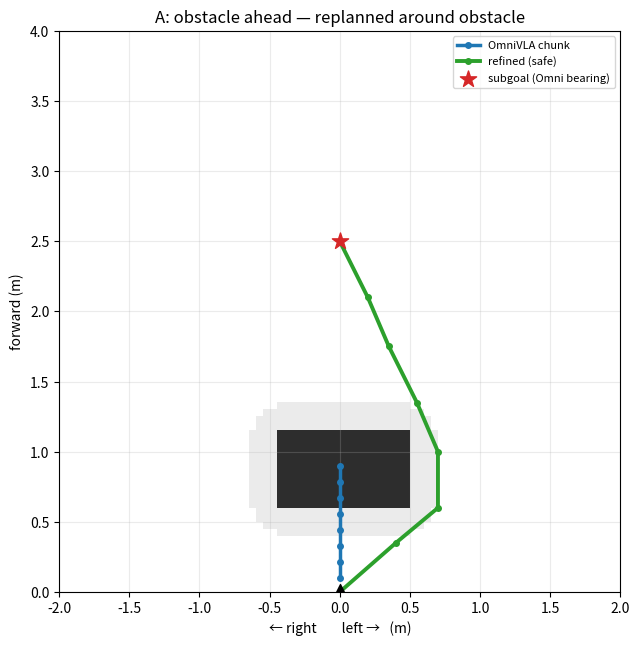
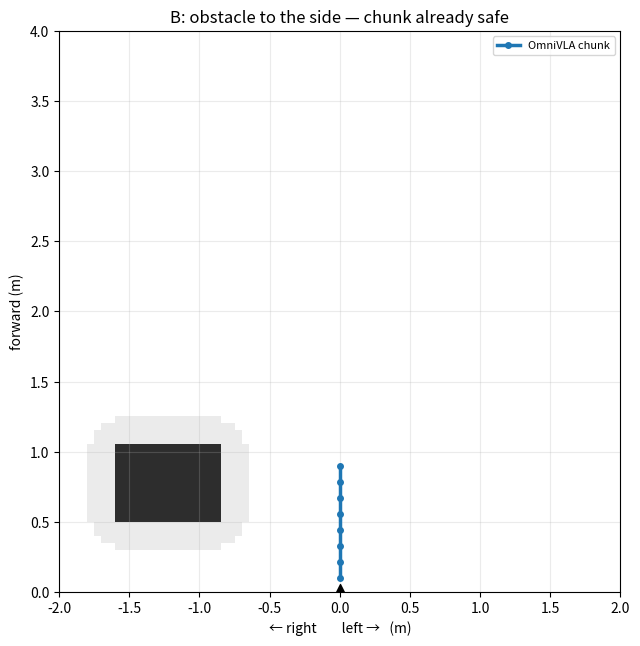

Generate these figures, in order, with matplotlib:
#!/usr/bin/env python3
"""
occupancy_replan.py — take an occupancy grid + OmniVLA's action chunk and, if the chunk
would hit an obstacle, REPLAN a collision-free local trajectory toward the direction
Omni intended (A* on the grid to a look-ahead subgoal along Omni's bearing).

Architecture: Omni supplies the goal-directed *intent* (its chunk / bearing); this module
supplies *local safety* (obstacle-aware routing). An occupancy grid alone can only veto;
the A* planner on top is what actually reroutes.

Robot frame: x = forward (+), y = left (+). Grid is robot-centric.

This file has NO model / depth / GPU dependency — the grid is passed in. `occupancy_from_depth`
is a stub for wiring Depth Anything V2 (metric) later; run the __main__ demo to see the
planner work on a synthetic obstacle today.
"""
import heapq
from collections import deque

import numpy as np
import matplotlib
matplotlib.use("Agg")
import matplotlib.pyplot as plt


class Grid:
    """Robot-centric 2D occupancy grid. rows index x (forward), cols index y (left)."""

    def __init__(self, x_max=4.0, y_half=2.0, res=0.05):
        self.res = res
        self.x_max = x_max
        self.y_half = y_half
        self.y_min = -y_half
        self.nx = int(round(x_max / res))
        self.ny = int(round(2 * y_half / res))
        self.occ = np.zeros((self.nx, self.ny), dtype=bool)

    def xy_to_cell(self, x, y):
        return int(round(x / self.res)), int(round((y - self.y_min) / self.res))

    def cell_to_xy(self, r, c):
        return r * self.res, self.y_min + c * self.res

    def in_bounds(self, r, c):
        return 0 <= r < self.nx and 0 <= c < self.ny

    def add_box(self, x0, x1, y0, y1):
        r0, c0 = self.xy_to_cell(x0, y0)
        r1, c1 = self.xy_to_cell(x1, y1)
        self.occ[min(r0, r1):max(r0, r1) + 1, min(c0, c1):max(c0, c1) + 1] = True

    def inflate(self, radius_m):
        """Grow obstacles by the robot radius so the planned path keeps clearance."""
        rad = int(round(radius_m / self.res))
        if rad <= 0:
            return self.occ.copy()
        out = self.occ.copy()
        rr, cc = np.where(self.occ)
        for dr in range(-rad, rad + 1):
            for dc in range(-rad, rad + 1):
                if dr * dr + dc * dc > rad * rad:
                    continue
                r2, c2 = rr + dr, cc + dc
                m = (r2 >= 0) & (r2 < self.nx) & (c2 >= 0) & (c2 < self.ny)
                out[r2[m], c2[m]] = True
        return out


def _nearest_free(occ, cell):
    if not occ[cell]:
        return cell
    nx, ny = occ.shape
    seen = {cell}
    q = deque([cell])
    while q:
        r, c = q.popleft()
        for dr, dc in ((-1, 0), (1, 0), (0, -1), (0, 1)):
            nr, nc = r + dr, c + dc
            if 0 <= nr < nx and 0 <= nc < ny and (nr, nc) not in seen:
                if not occ[nr, nc]:
                    return (nr, nc)
                seen.add((nr, nc))
                q.append((nr, nc))
    return None


def astar(occ, start, goal):
    """8-connected A* on a boolean occupancy grid. Returns list of cells or None."""
    nx, ny = occ.shape
    if not (0 <= goal[0] < nx and 0 <= goal[1] < ny):
        return None
    goal = _nearest_free(occ, goal)
    if goal is None:
        return None
    if occ[start]:
        start = _nearest_free(occ, start) or start

    def h(a):
        return ((a[0] - goal[0]) ** 2 + (a[1] - goal[1]) ** 2) ** 0.5

    nbrs = [(-1, 0), (1, 0), (0, -1), (0, 1), (-1, -1), (-1, 1), (1, -1), (1, 1)]
    openq = [(h(start), 0.0, start)]
    came = {start: None}
    gscore = {start: 0.0}
    while openq:
        _f, g, cur = heapq.heappop(openq)
        if cur == goal:
            path = []
            n = cur
            while n is not None:
                path.append(n)
                n = came[n]
            return path[::-1]
        for dr, dc in nbrs:
            nr, nc = cur[0] + dr, cur[1] + dc
            if not (0 <= nr < nx and 0 <= nc < ny) or occ[nr, nc]:
                continue
            ng = g + (dr * dr + dc * dc) ** 0.5
            if ng < gscore.get((nr, nc), 1e18):
                gscore[(nr, nc)] = ng
                came[(nr, nc)] = cur
                heapq.heappush(openq, (ng + h((nr, nc)), ng, (nr, nc)))
    return None


def chunk_is_free(grid, occ_inflated, wp):
    for x, y in wp:
        r, c = grid.xy_to_cell(x, y)
        if grid.in_bounds(r, c) and occ_inflated[r, c]:
            return False
    return True


def _subgoal_from_chunk(wp, lookahead):
    """Extend Omni's chunk bearing out to `lookahead` meters as the replanning subgoal,
    so the planner has room to route around obstacles toward Omni's intended direction."""
    end = np.asarray(wp[-1], float)
    n = np.hypot(*end)
    return np.array([lookahead, 0.0]) if n < 1e-6 else end / n * lookahead


def refine(grid, wp, robot_radius=0.20, lookahead=2.5, n_out=8):
    """Return (used_omni, refined_xy, occ_inflated, subgoal).
    If Omni's chunk is collision-free -> use it as-is (used_omni=True, refined_xy=wp).
    Else -> A* to the look-ahead subgoal, downsampled to n_out points (used_omni=False)."""
    occ_inf = grid.inflate(robot_radius)
    wp = np.asarray(wp, float).reshape(-1, 2)
    if chunk_is_free(grid, occ_inf, wp):
        return True, wp, occ_inf, None

    subgoal = _subgoal_from_chunk(wp, min(lookahead, grid.x_max - grid.res))
    path_cells = astar(occ_inf, grid.xy_to_cell(0.0, 0.0),
                       grid.xy_to_cell(subgoal[0], subgoal[1]))
    if not path_cells:
        return False, None, occ_inf, subgoal          # no safe path -> caller should stop
    path_xy = np.array([grid.cell_to_xy(r, c) for r, c in path_cells])
    if len(path_xy) > n_out:                            # downsample for the controller
        idx = np.linspace(0, len(path_xy) - 1, n_out).round().astype(int)
        path_xy = path_xy[idx]
    return False, path_xy, occ_inf, subgoal


def occupancy_from_depth(depth_m, K, cam_height, cam_pitch_deg=0.0,
                         grid=None, floor_margin=0.10, ceil_margin=0.10):
    """STUB for stage 2: metric depth map -> robot-frame occupancy Grid.
    Back-project pixels with intrinsics K, drop floor/ceiling by height, bin the rest
    into a top-down grid. Needs real K + camera height/pitch. Fill when you wire
    Depth Anything V2 (metric indoor)."""
    raise NotImplementedError(
        "Wire Depth Anything V2 (metric) here: depth -> point cloud (via K) -> "
        "drop floor/ceiling -> bin into Grid. Provide camera intrinsics + height/pitch.")


# ── visualization ───────────────────────────────────────────────────────────────
def render(grid, wp, used_omni, refined_xy, occ_inf, subgoal, out_path,
           title="occupancy replan"):
    fig, ax = plt.subplots(figsize=(6.5, 7))
    extent = [grid.y_min, grid.y_min + grid.ny * grid.res, 0, grid.nx * grid.res]
    ax.imshow(occ_inf.astype(float), origin="lower", extent=extent, cmap="Greys",
              alpha=0.30, aspect="equal")                        # inflated (clearance)
    ax.imshow(grid.occ.astype(float), origin="lower", extent=extent, cmap="Greys",
              alpha=0.75, aspect="equal")                        # true obstacle
    wp = np.asarray(wp, float).reshape(-1, 2)
    ax.plot(-wp[:, 1], wp[:, 0], color="#1f77b4", lw=2.5, marker="o", ms=4,
            label="OmniVLA chunk", zorder=4)
    if not used_omni and refined_xy is not None:
        ax.plot(-refined_xy[:, 1], refined_xy[:, 0], color="#2ca02c", lw=2.8,
                marker="o", ms=4, label="refined (safe)", zorder=5)
    if subgoal is not None:
        ax.scatter([-subgoal[1]], [subgoal[0]], marker="*", s=150, color="#d62728",
                   label="subgoal (Omni bearing)", zorder=6)
    ax.scatter([0], [0], marker="^", s=130, color="k", zorder=7)
    ax.set_xlim(grid.y_min, grid.y_min + grid.ny * grid.res)
    ax.set_ylim(0, grid.nx * grid.res)
    ax.set_xlabel("← right        left →   (m)")
    ax.set_ylabel("forward (m)")
    verdict = "chunk already safe" if used_omni else (
        "replanned around obstacle" if refined_xy is not None else "NO SAFE PATH")
    ax.set_title(f"{title} — {verdict}")
    ax.legend(fontsize=8, loc="upper right")
    ax.grid(alpha=0.25)
    fig.tight_layout()
    fig.savefig(out_path, dpi=120)
    plt.close(fig)


if __name__ == "__main__":
    import os
    out = "replan_demo"
    os.makedirs(out, exist_ok=True)

    # Scene A: obstacle dead ahead; Omni drives straight into it -> must reroute.
    gA = Grid(x_max=4.0, y_half=2.0, res=0.05)
    gA.add_box(0.6, 1.1, -0.45, 0.45)                # box blocking the center
    wp_straight = np.column_stack([np.linspace(0.1, 0.9, 8), np.zeros(8)])
    used, refined, occ_inf, sub = refine(gA, wp_straight)
    render(gA, wp_straight, used, refined, occ_inf, sub, os.path.join(out, "A_blocked.png"),
           "A: obstacle ahead")
    print(f"A: used_omni={used}  refined_pts={None if refined is None else len(refined)}")

    # Scene B: obstacle off to the right; Omni's straight chunk is already clear -> pass through.
    gB = Grid(x_max=4.0, y_half=2.0, res=0.05)
    gB.add_box(0.5, 1.0, -1.6, -0.9)
    used, refined, occ_inf, sub = refine(gB, wp_straight)
    render(gB, wp_straight, used, refined, occ_inf, sub, os.path.join(out, "B_clear.png"),
           "B: obstacle to the side")
    print(f"B: used_omni={used}  refined_pts={None if refined is None else len(refined)}")

    print(f"figures in {out}/")
